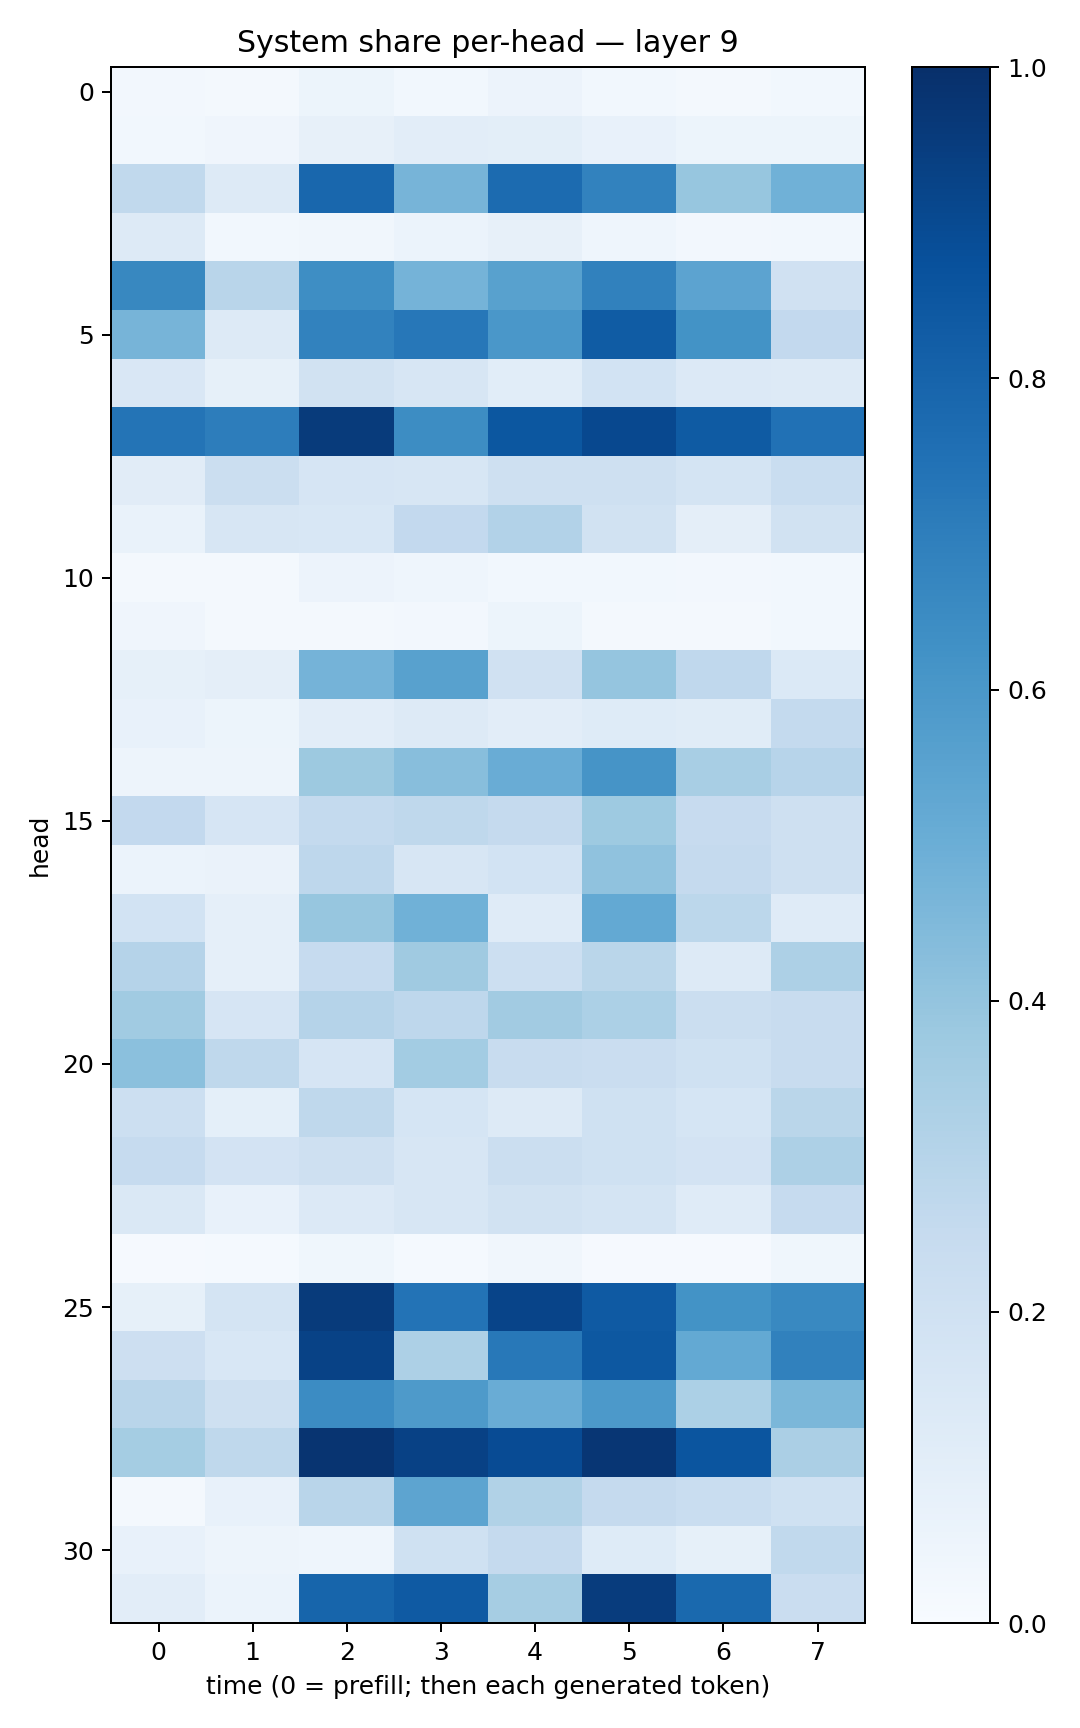

Source data for this figure (header and first rows):
0.026979776, 0.021196729, 0.051693622, 0.027804064, 0.05818629, 0.030530723, 0.017414348, 0.028703496
0.03021, 0.0412, 0.08133, 0.1025, 0.1014, 0.07071, 0.05423, 0.05364
0.2652, 0.1265, 0.7886, 0.4698, 0.7713, 0.6817, 0.3932, 0.4875
0.1265, 0.02895, 0.03171, 0.06089, 0.07936, 0.04383, 0.02671, 0.03123
0.663, 0.2892, 0.6406, 0.4743, 0.5554, 0.6862, 0.5463, 0.1968
0.4707, 0.1305, 0.6828, 0.7232, 0.5987, 0.8299, 0.6209, 0.2608
0.1515, 0.0851, 0.1885, 0.1588, 0.1063, 0.1841, 0.136, 0.1276
0.7369, 0.703, 0.9534, 0.6425, 0.8485, 0.9051, 0.8355, 0.7487
0.11, 0.2244, 0.1657, 0.1573, 0.2037, 0.2049, 0.179, 0.2318
0.06878, 0.1567, 0.1543, 0.2588, 0.312, 0.1879, 0.09577, 0.189
0.02232, 0.01911, 0.05719, 0.0439, 0.02831, 0.02804, 0.02494, 0.03013
0.04247, 0.02219, 0.01614, 0.02351, 0.05438, 0.02269, 0.02217, 0.02755
0.08407, 0.09446, 0.4757, 0.5552, 0.1989, 0.3955, 0.2677, 0.1404
0.07474, 0.0514, 0.1042, 0.1284, 0.1021, 0.124, 0.1138, 0.2575
0.04873, 0.05013, 0.3779, 0.4259, 0.5064, 0.6113, 0.3435, 0.294
0.2586, 0.1668, 0.2558, 0.2728, 0.2516, 0.3726, 0.2423, 0.2085
0.06185, 0.06499, 0.2758, 0.1611, 0.1857, 0.4069, 0.2508, 0.2103
0.1837, 0.08729, 0.394, 0.486, 0.1206, 0.5205, 0.2803, 0.1192
0.3029, 0.08845, 0.2496, 0.3672, 0.216, 0.2864, 0.1267, 0.3244
0.3668, 0.1646, 0.3033, 0.2751, 0.3619, 0.332, 0.2252, 0.2393
0.4203, 0.2725, 0.1672, 0.3588, 0.2413, 0.2266, 0.201, 0.2411
0.2157, 0.09188, 0.2727, 0.1695, 0.1286, 0.2002, 0.1693, 0.2855
0.2499, 0.1807, 0.2051, 0.1624, 0.2212, 0.2021, 0.1827, 0.3277
0.147, 0.07688, 0.1341, 0.1597, 0.1917, 0.1744, 0.118, 0.2463
0.01062, 0.01319, 0.0368, 0.0148, 0.03272, 0.009474, 0.009791, 0.03787
0.08278, 0.175, 0.9553, 0.7392, 0.9191, 0.8394, 0.6202, 0.6573
0.2137, 0.1525, 0.928, 0.3264, 0.7212, 0.8461, 0.5205, 0.6861
0.2893, 0.2099, 0.6474, 0.5876, 0.5071, 0.5922, 0.3289, 0.46
0.3522, 0.2726, 0.9811, 0.9322, 0.8915, 0.9742, 0.8567, 0.333
0.01635, 0.0722, 0.292, 0.5407, 0.3131, 0.2535, 0.2305, 0.1996
0.07368, 0.05041, 0.04418, 0.1995, 0.2528, 0.1246, 0.08375, 0.2653
0.1036, 0.05926, 0.794, 0.8387, 0.3492, 0.9499, 0.7806, 0.2293
